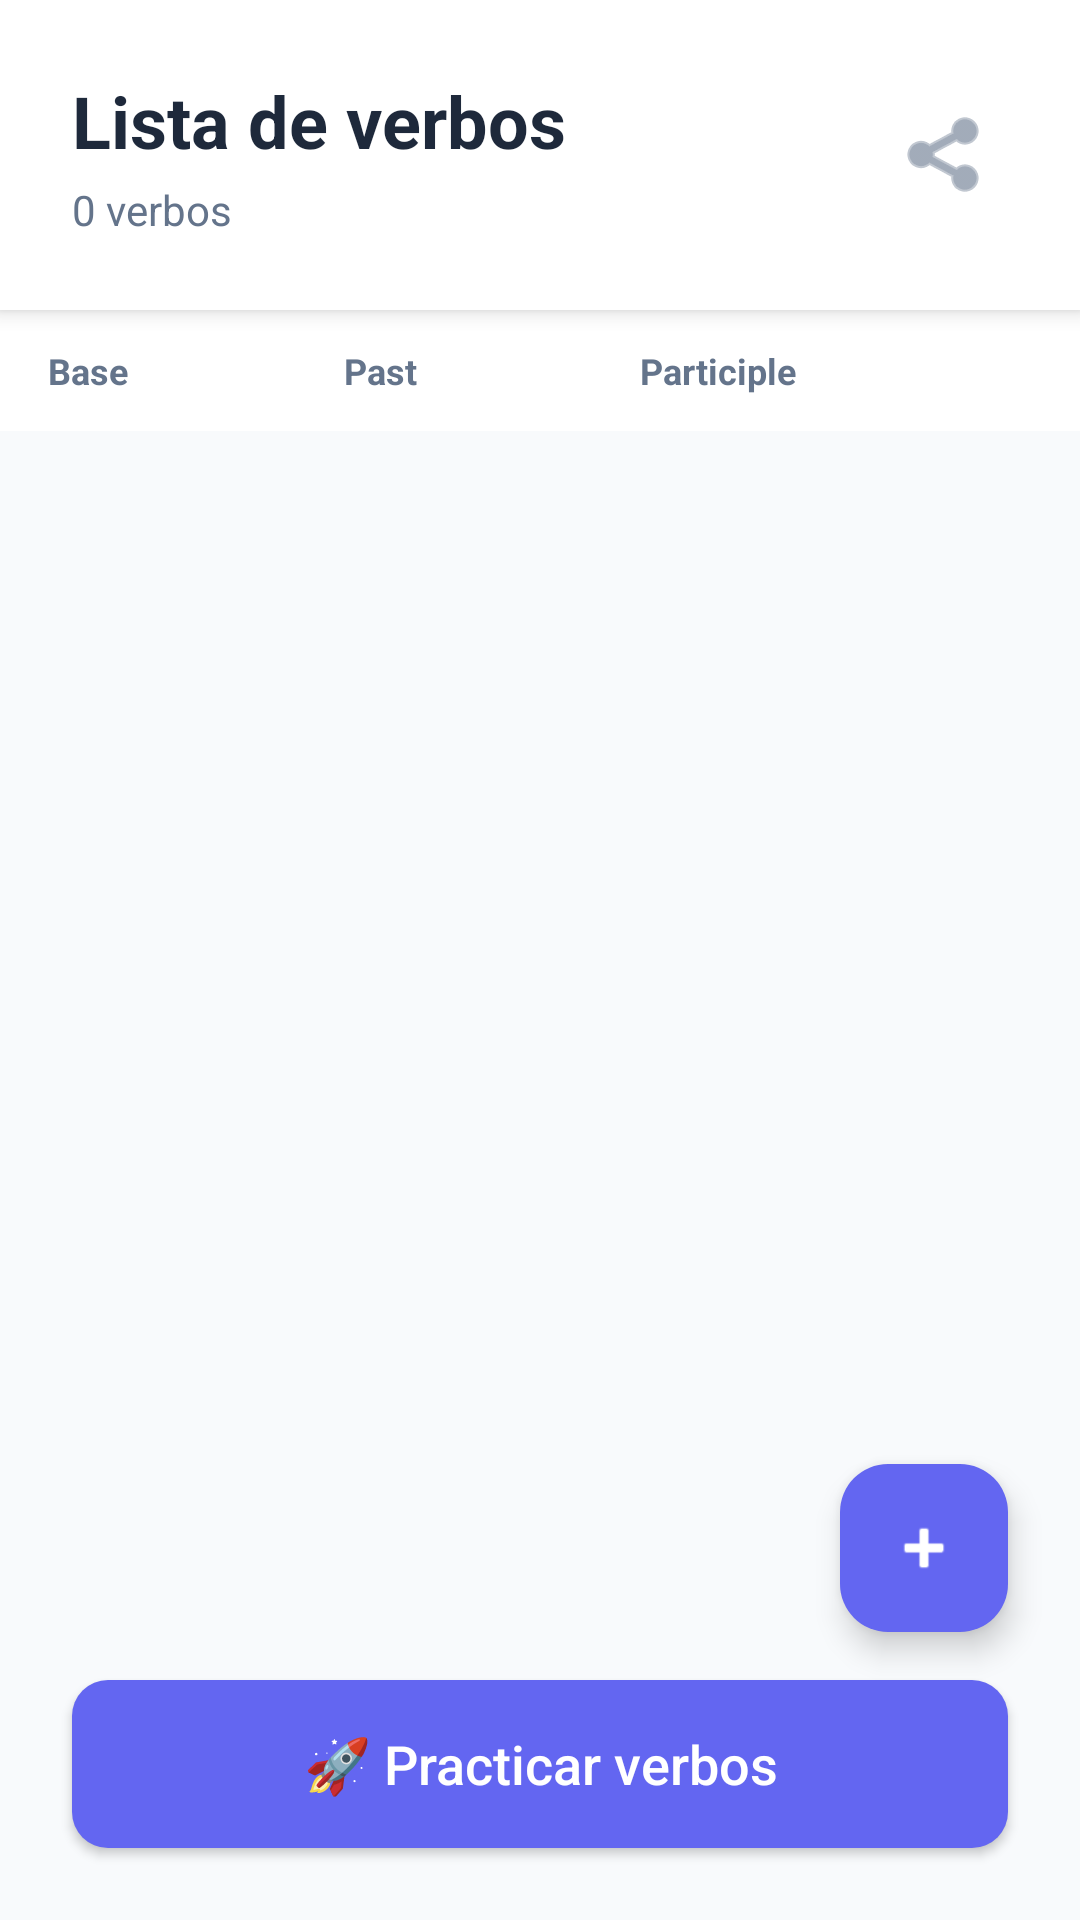

The Android layout XML behind this screen, and the referenced resources:
<!-- AndroidManifest.xml: application theme Theme.MyApplication -->
<!-- res/layout/activity_edit_verb_list.xml -->
<?xml version="1.0" encoding="utf-8"?>
<androidx.constraintlayout.widget.ConstraintLayout xmlns:android="http://schemas.android.com/apk/res/android"
    xmlns:app="http://schemas.android.com/apk/res-auto"
    xmlns:tools="http://schemas.android.com/tools"
    android:layout_width="match_parent"
    android:layout_height="match_parent"
    android:background="@color/background_light"
    tools:context=".EditVerbListActivity">

    
    <LinearLayout
        android:id="@+id/header"
        android:layout_width="0dp"
        android:layout_height="wrap_content"
        android:orientation="horizontal"
        android:padding="24dp"
        android:gravity="center_vertical"
        android:background="@color/card_background"
        android:elevation="4dp"
        app:layout_constraintTop_toTopOf="parent"
        app:layout_constraintStart_toStartOf="parent"
        app:layout_constraintEnd_toEndOf="parent">

        <LinearLayout
            android:layout_width="0dp"
            android:layout_height="wrap_content"
            android:layout_weight="1"
            android:orientation="vertical">

            <TextView
                android:id="@+id/listTitle"
                android:layout_width="wrap_content"
                android:layout_height="wrap_content"
                android:text="Lista de verbos"
                android:textSize="24sp"
                android:textStyle="bold"
                android:textColor="@color/text_primary" />

            <TextView
                android:id="@+id/verbCountText"
                android:layout_width="wrap_content"
                android:layout_height="wrap_content"
                android:text="0 verbos"
                android:textSize="14sp"
                android:textColor="@color/text_secondary"
                android:layout_marginTop="4dp" />

        </LinearLayout>

        <ImageButton
            android:id="@+id/exportButton"
            android:layout_width="40dp"
            android:layout_height="40dp"
            android:src="@android:drawable/ic_menu_share"
            android:background="?attr/selectableItemBackgroundBorderless"
            android:contentDescription="Compartir lista"
            app:tint="@color/text_secondary" />

    </LinearLayout>

    
    <LinearLayout
        android:id="@+id/tableHeader"
        android:layout_width="0dp"
        android:layout_height="wrap_content"
        android:orientation="horizontal"
        android:paddingHorizontal="16dp"
        android:paddingVertical="12dp"
        android:background="@color/card_background"
        app:layout_constraintTop_toBottomOf="@id/header"
        app:layout_constraintStart_toStartOf="parent"
        app:layout_constraintEnd_toEndOf="parent">

        <TextView
            android:layout_width="0dp"
            android:layout_height="wrap_content"
            android:layout_weight="1"
            android:text="Base"
            android:textStyle="bold"
            android:textColor="@color/text_secondary"
            android:textSize="12sp" />

        <TextView
            android:layout_width="0dp"
            android:layout_height="wrap_content"
            android:layout_weight="1"
            android:text="Past"
            android:textStyle="bold"
            android:textColor="@color/text_secondary"
            android:textSize="12sp" />

        <TextView
            android:layout_width="0dp"
            android:layout_height="wrap_content"
            android:layout_weight="1"
            android:text="Participle"
            android:textStyle="bold"
            android:textColor="@color/text_secondary"
            android:textSize="12sp" />

        <View
            android:layout_width="32dp"
            android:layout_height="1dp" />

    </LinearLayout>

    
    <LinearLayout
        android:id="@+id/emptyState"
        android:layout_width="wrap_content"
        android:layout_height="wrap_content"
        android:orientation="vertical"
        android:gravity="center"
        android:visibility="gone"
        app:layout_constraintTop_toBottomOf="@id/tableHeader"
        app:layout_constraintBottom_toTopOf="@id/practiceButton"
        app:layout_constraintStart_toStartOf="parent"
        app:layout_constraintEnd_toEndOf="parent">

        <TextView
            android:layout_width="wrap_content"
            android:layout_height="wrap_content"
            android:text="📝"
            android:textSize="64sp" />

        <TextView
            android:layout_width="wrap_content"
            android:layout_height="wrap_content"
            android:text="Lista vacía"
            android:textSize="18sp"
            android:textColor="@color/text_secondary"
            android:layout_marginTop="16dp" />

        <TextView
            android:layout_width="wrap_content"
            android:layout_height="wrap_content"
            android:text="Toca + para agregar verbos"
            android:textSize="14sp"
            android:textColor="@color/text_hint"
            android:layout_marginTop="4dp" />

    </LinearLayout>

    
    <androidx.recyclerview.widget.RecyclerView
        android:id="@+id/verbsRecyclerView"
        android:layout_width="0dp"
        android:layout_height="0dp"
        android:clipToPadding="false"
        android:padding="8dp"
        app:layout_constraintTop_toBottomOf="@id/tableHeader"
        app:layout_constraintBottom_toTopOf="@id/practiceButton"
        app:layout_constraintStart_toStartOf="parent"
        app:layout_constraintEnd_toEndOf="parent" />

    
    <Button
        android:id="@+id/practiceButton"
        android:layout_width="0dp"
        android:layout_height="56dp"
        android:text="🚀 Practicar verbos"
        android:textColor="@color/white"
        android:textSize="18sp"
        android:background="@drawable/button_primary"
        android:textAllCaps="false"
        android:layout_margin="24dp"
        app:layout_constraintBottom_toBottomOf="parent"
        app:layout_constraintStart_toStartOf="parent"
        app:layout_constraintEnd_toEndOf="parent" />

    
    <com.google.android.material.floatingactionbutton.FloatingActionButton
        android:id="@+id/fabAddVerb"
        android:layout_width="wrap_content"
        android:layout_height="wrap_content"
        android:src="@android:drawable/ic_input_add"
        android:contentDescription="Agregar verbo"
        app:backgroundTint="@color/primary_blue"
        app:tint="@color/white"
        app:layout_constraintBottom_toTopOf="@id/practiceButton"
        app:layout_constraintEnd_toEndOf="parent"
        android:layout_marginEnd="24dp"
        android:layout_marginBottom="16dp" />

</androidx.constraintlayout.widget.ConstraintLayout>
<!-- resources referenced by this layout -->
<resources>
  <color name="background_light">#FFF8FAFC</color>
  <color name="card_background">#FFFFFFFF</color>
  <color name="primary_blue">#FF6366F1</color>
  <color name="text_hint">#FF94A3B8</color>
  <color name="text_primary">#FF1E293B</color>
  <color name="text_secondary">#FF64748B</color>
  <color name="white">#FFFFFFFF</color>
  <!-- drawable button_primary (drawable) -->
  <?xml version="1.0" encoding="utf-8"?>
  <shape xmlns:android="http://schemas.android.com/apk/res/android"
      android:shape="rectangle">
      
      <solid android:color="@color/primary_blue" />
      <corners android:radius="12dp" />
      
  </shape>
  <style name="Theme.MyApplication" parent="Base.Theme.MyApplication" />
  <style name="Base.Theme.MyApplication" parent="Theme.Material3.DayNight.NoActionBar">
          
          <item name="colorPrimary">@color/primary_blue</item>
          <item name="colorPrimaryDark">@color/primary_blue_dark</item>
          <item name="colorOnPrimary">@color/white</item>
          
          
          <item name="android:windowBackground">@color/background_light</item>
          <item name="android:colorBackground">@color/background_light</item>
          
          
          <item name="android:textColorPrimary">@color/text_primary</item>
          <item name="android:textColorSecondary">@color/text_secondary</item>
      </style>
  <color name="primary_blue_dark">#FF4F46E5</color>
</resources>
